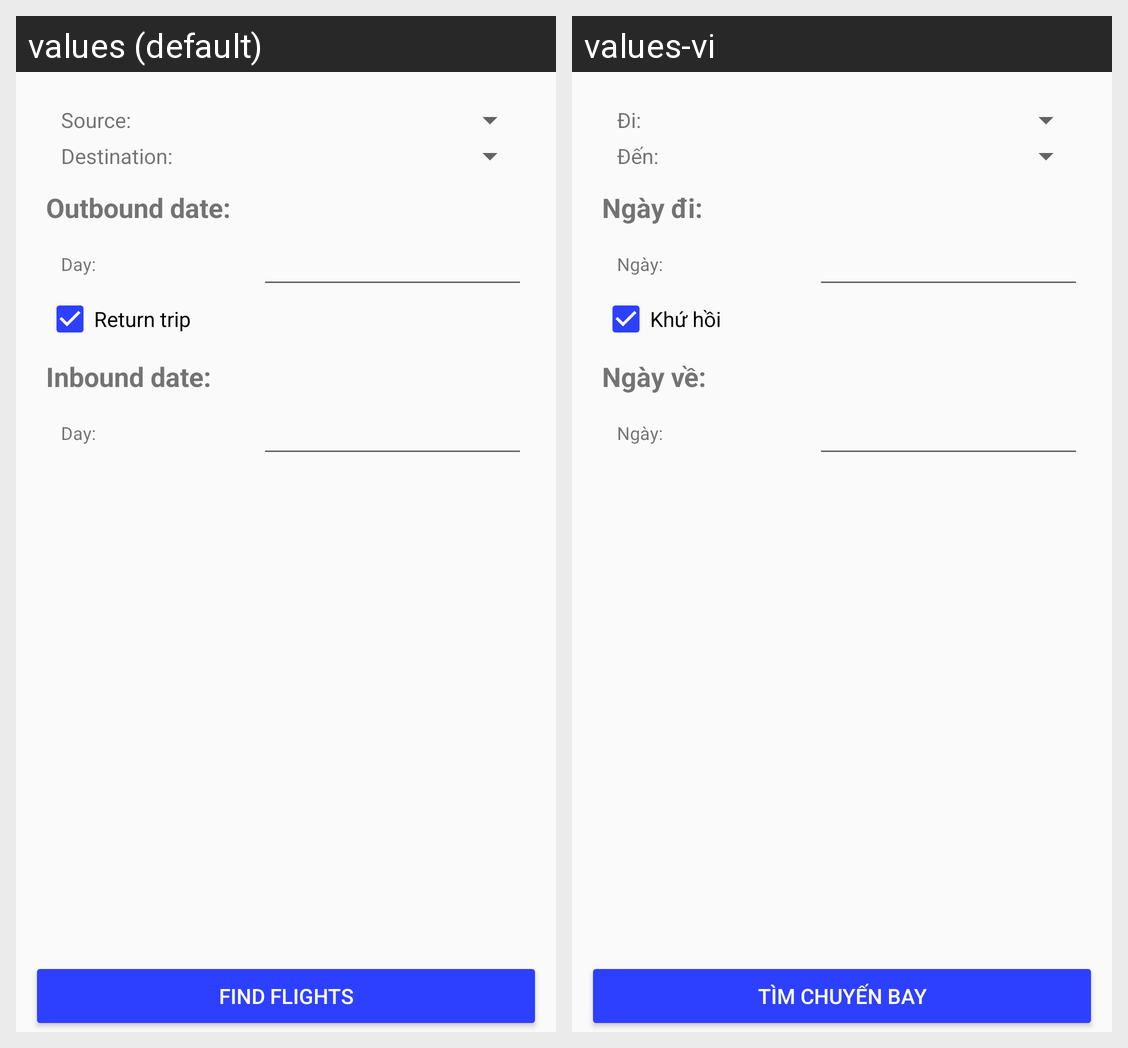

Strings drawn on this Android screen and how each of the app's shown locales translates them:
Android screen res/layout/fragment_choose_one_day.xml rendered under 2 locales, left to right: values (default), values-vi. Device: Nexus 5 (rendered at 1080×1920; each locale shown at half size, 540×960, under a caption strip naming it); theme AppTheme.
Strings drawn on this screen, with the default value and each locale's value (text and hints the layout hard-codes, and strings that could not be matched under every locale, appear in the picture but are not listed):

find_flights
  values: Find Flights
  values-vi: Tìm chuyến bay

src_port
  values: Source:
  values-vi: Đi:

dst_port
  values: Destination:
  values-vi: Đến:

outbound_date
  values: Outbound date:
  values-vi: Ngày đi:

day
  values: Day:
  values-vi: Ngày:

return_trip
  values: Return trip
  values-vi: Khứ hồi

inbound_date
  values: Inbound date:
  values-vi: Ngày về:
